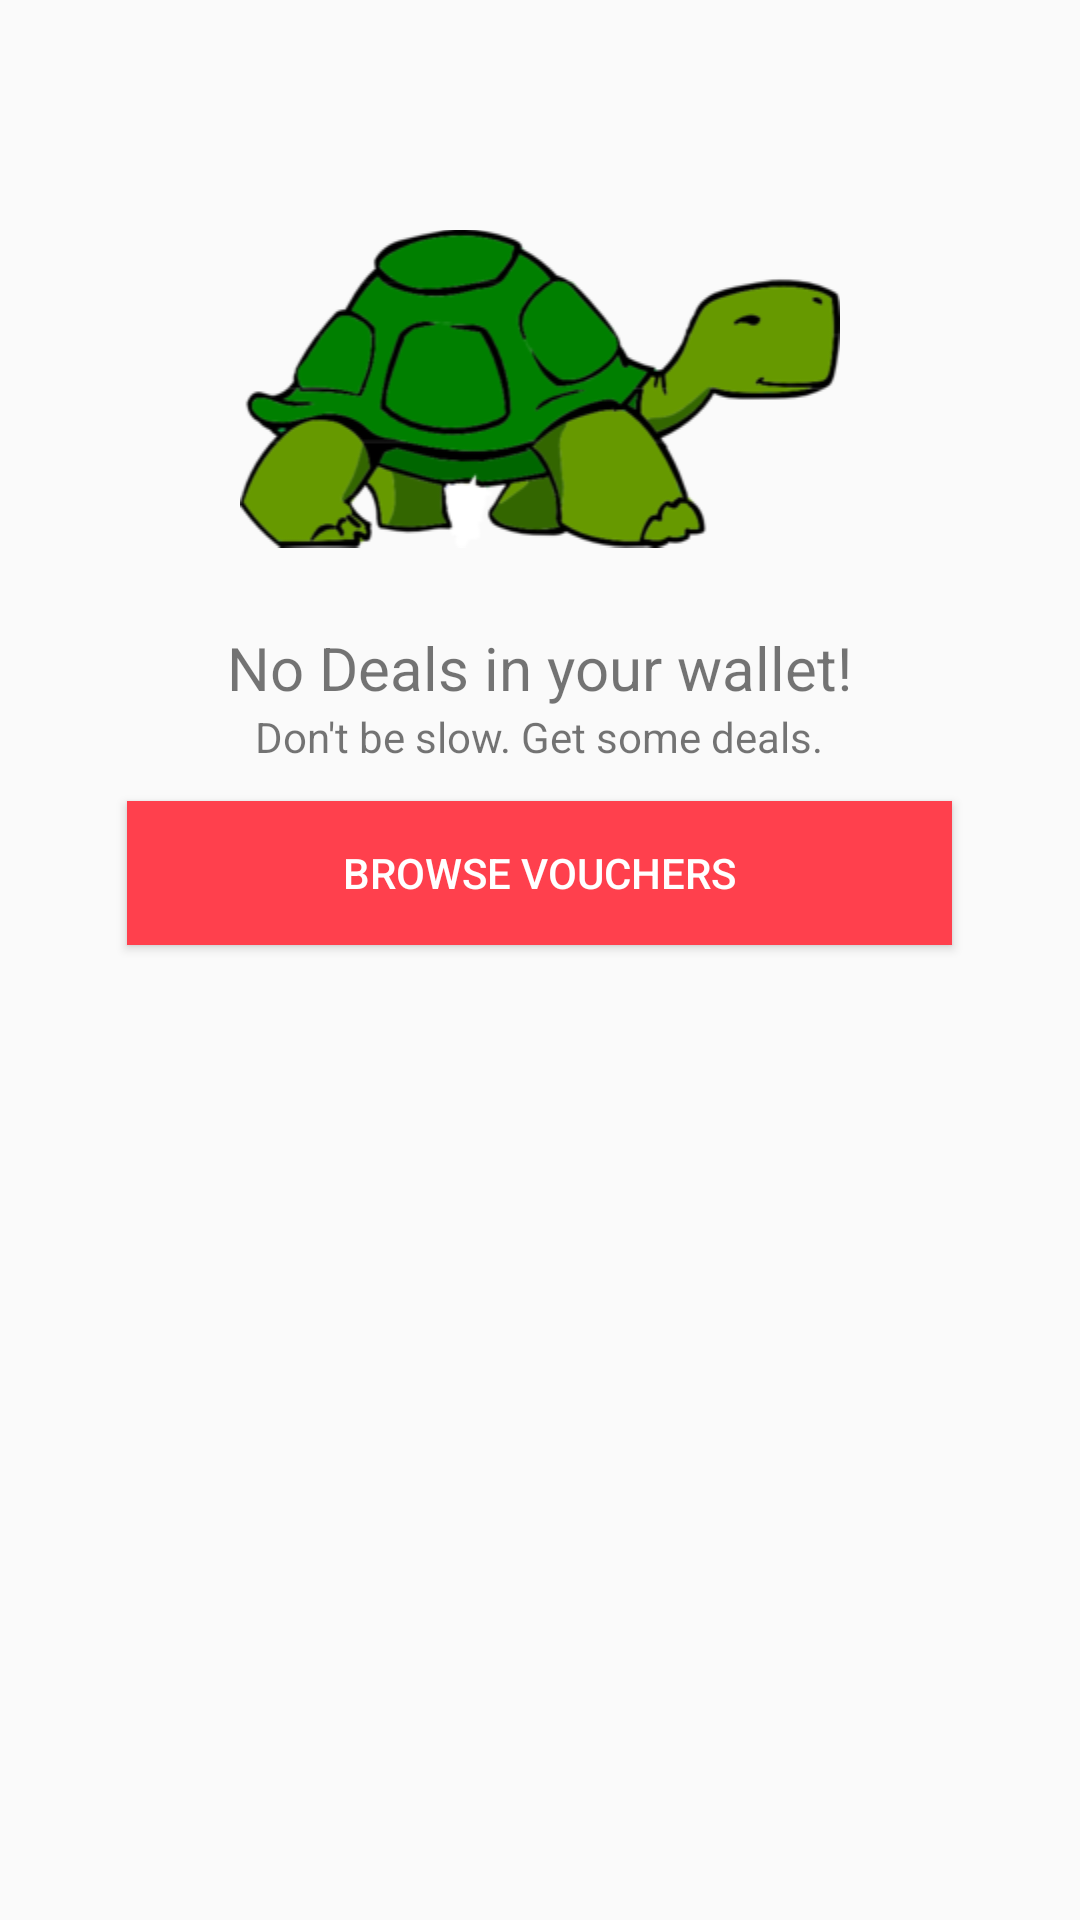

Write the Android layout XML for this screen, with the resource values it uses.
<!-- AndroidManifest.xml: application theme AppTheme -->
<!-- res/layout/fragment_details.xml -->
<FrameLayout xmlns:android="http://schemas.android.com/apk/res/android"
    xmlns:app="http://schemas.android.com/apk/res-auto"
    xmlns:tools="http://schemas.android.com/tools"
    android:layout_width="match_parent"
    android:layout_height="match_parent"
    tools:context="ke.co.omalipo.omalipo.fragment_views.second_view_tabs.Details">

<LinearLayout
    android:layout_width="match_parent"
    android:layout_height="match_parent"
    android:orientation="vertical"
    android:layout_marginTop="50dp">
    <ImageView
        android:layout_width="200dp"
        android:layout_height="wrap_content"
        app:srcCompat="@drawable/nodeal"
        android:id="@+id/imageView"
        android:layout_gravity="center"
        />
    <TextView
        android:layout_width="wrap_content"
        android:layout_height="wrap_content"
        android:layout_below="@id/imageView"
        android:id="@+id/nodeals"
        android:text="No Deals in your wallet!"
        android:textSize="20dp"
        android:layout_gravity="center"/>
    <TextView
        android:layout_width="wrap_content"
        android:layout_height="wrap_content"
        android:layout_below="@id/imageView"
        android:id="@+id/nodeals2"
        android:text="Don't be slow. Get some deals."
        android:layout_gravity="center"/>
    <Button
        android:layout_width="wrap_content"
        android:layout_height="wrap_content"
        android:layout_gravity="center"
        android:background="@color/colorAccent"
        android:textColor="#fff"
        android:text="Browse vouchers"
        android:paddingRight="72dp"
        android:paddingLeft="72dp"
        android:layout_marginTop="12dp"/>

    </LinearLayout>
</FrameLayout>
<!-- resources referenced by this layout -->
<resources>
  <color name="colorAccent">#ff404d</color>
  <!-- drawable nodeal: png bitmap (drawable, 27673 bytes) -->
  <style name="AppTheme" parent="Theme.AppCompat.Light">
          
          <item name="colorPrimary">@color/colorPrimary</item>
          <item name="colorPrimaryDark">@color/colorPrimaryDark</item>
          <item name="colorAccent">@color/colorAccent</item>
          <item name="windowActionBar">false</item>
          <item name="windowNoTitle">true</item>
      </style>
  <color name="colorPrimary">#993fb5</color>
  <color name="colorPrimaryDark">#7e309f</color>
</resources>
